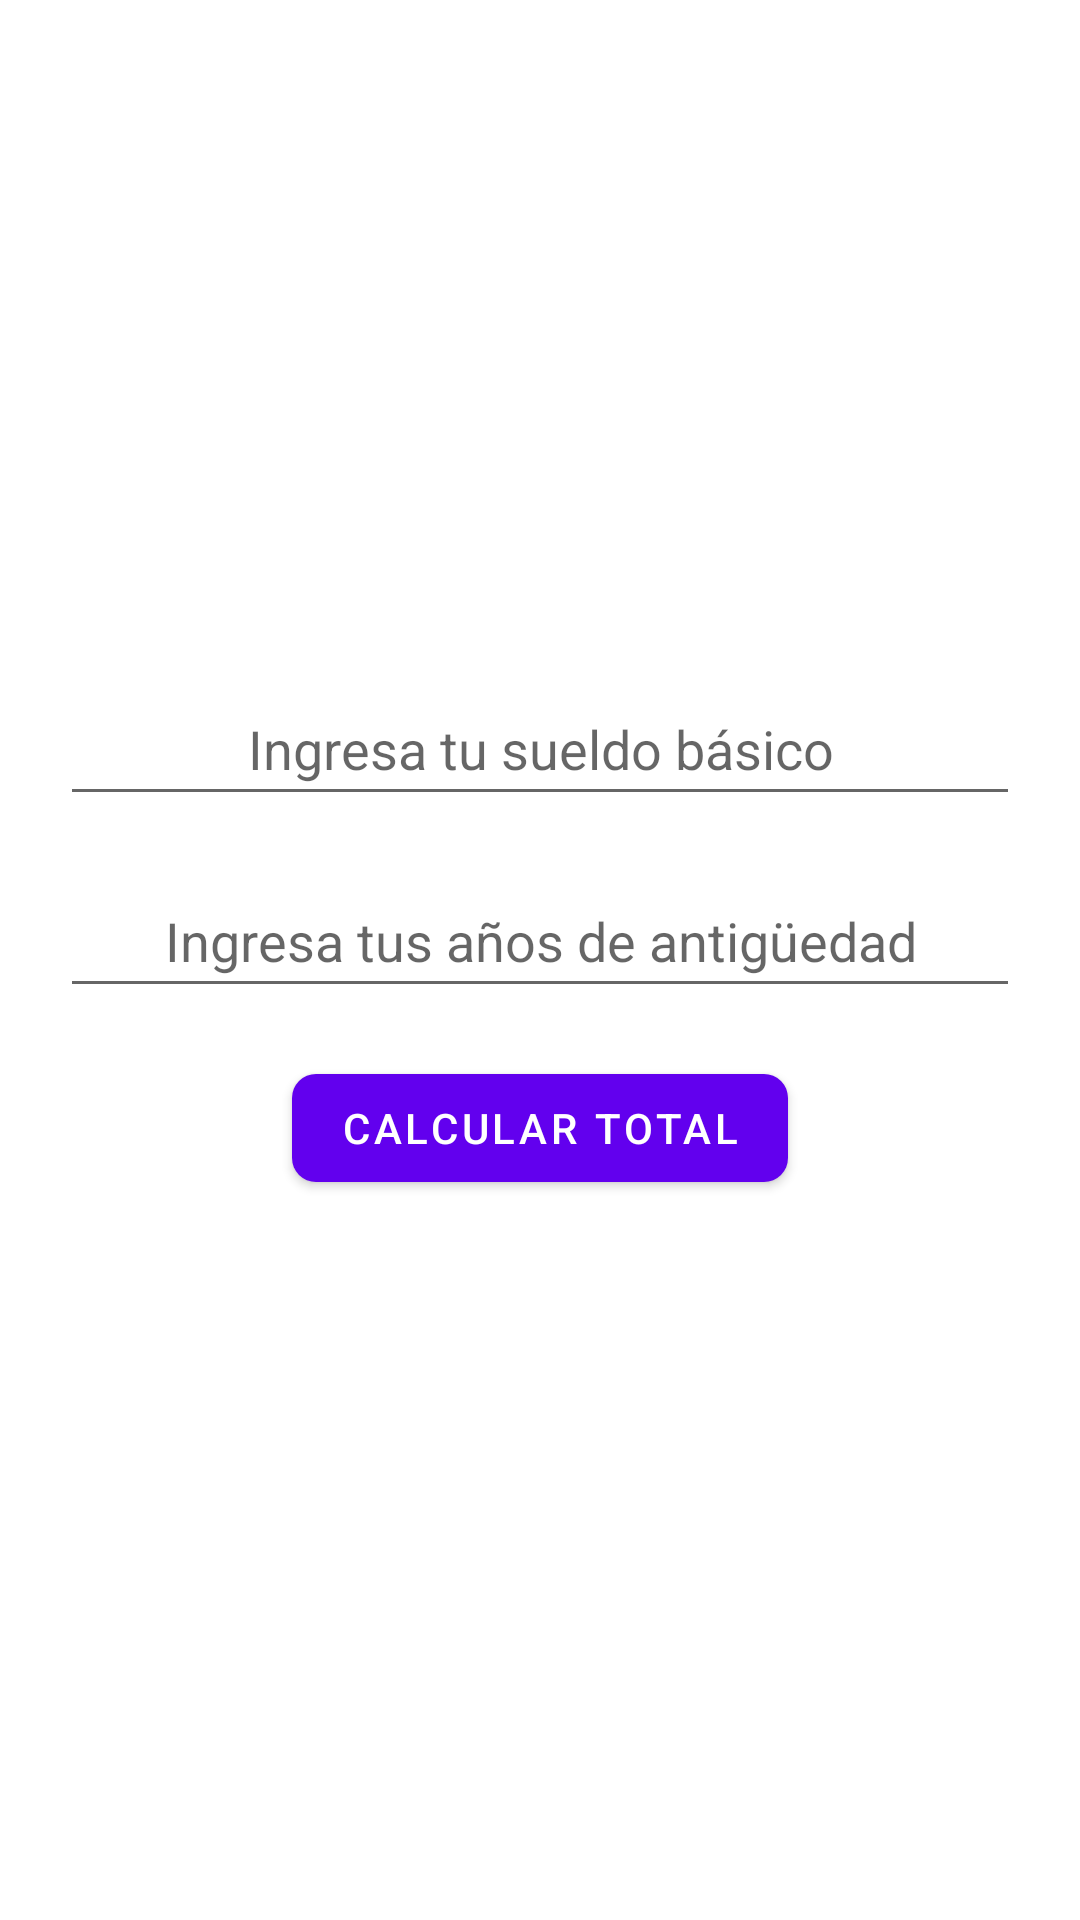

Write the Android layout XML for this screen, with the resource values it uses.
<!-- AndroidManifest.xml: application theme Theme.ProyMenu -->
<!-- res/layout/activity_reto5.xml -->
<?xml version="1.0" encoding="utf-8"?>
<androidx.appcompat.widget.LinearLayoutCompat xmlns:android="http://schemas.android.com/apk/res/android"
    xmlns:app="http://schemas.android.com/apk/res-auto"
    xmlns:tools="http://schemas.android.com/tools"
    android:id="@+id/main"
    android:layout_width="match_parent"
    android:layout_height="match_parent"
    android:orientation="vertical"
    android:gravity="center"
    android:layout_margin="30dp"
    android:padding="20dp"
    tools:context=".retos.Reto5">

    <EditText
        android:id="@+id/sueldo_basico"
        android:hint="Ingresa tu sueldo básico"
        android:inputType="numberDecimal"
        android:layout_width="match_parent"
        android:textAlignment="center"
        android:layout_height="wrap_content"
        android:minHeight="48dp"
        android:layout_marginBottom="16dp"/>

    
    <EditText
        android:id="@+id/antiguedad"
        android:hint="Ingresa tus años de antigüedad"
        android:inputType="number"
        android:maxLength="2"
        android:textAlignment="center"
        android:layout_width="match_parent"
        android:layout_height="wrap_content"
        android:minHeight="48dp"
        android:layout_marginBottom="16dp"/>

    
    <com.google.android.material.button.MaterialButton
        android:id="@+id/btn_calcular_total"
        android:text="Calcular Total"
        android:layout_width="wrap_content"
        android:layout_height="wrap_content"
        app:cornerRadius="8dp"
        android:layout_marginBottom="16dp"/>

    
    <TextView
        android:id="@+id/resultado_text"
        android:layout_width="wrap_content"
        android:layout_height="wrap_content"
        android:textSize="18sp"
        android:visibility="gone"/>


</androidx.appcompat.widget.LinearLayoutCompat>
<!-- resources referenced by this layout -->
<resources>
  <style name="Theme.ProyMenu" parent="Theme.MaterialComponents.DayNight.DarkActionBar">
          
          <item name="colorPrimary">@color/purple_500</item>
          <item name="colorPrimaryVariant">@color/purple_700</item>
          <item name="colorOnPrimary">@color/white</item>
          
          <item name="colorSecondary">@color/teal_200</item>
          <item name="colorSecondaryVariant">@color/teal_700</item>
          <item name="colorOnSecondary">@color/black</item>
          
          <item name="android:statusBarColor">?attr/colorPrimaryVariant</item>
          
      </style>
  <!-- not gathered from this repository: default colours our renderer supplied (Android Studio template values) -->
  <color name="purple_500">#FF6200EE</color>
  <color name="purple_700">#FF3700B3</color>
  <color name="teal_200">#FF03DAC5</color>
  <color name="teal_700">#FF018786</color>
  <color name="black">#FF000000</color>
  <color name="white">#FFFFFFFF</color>
</resources>
